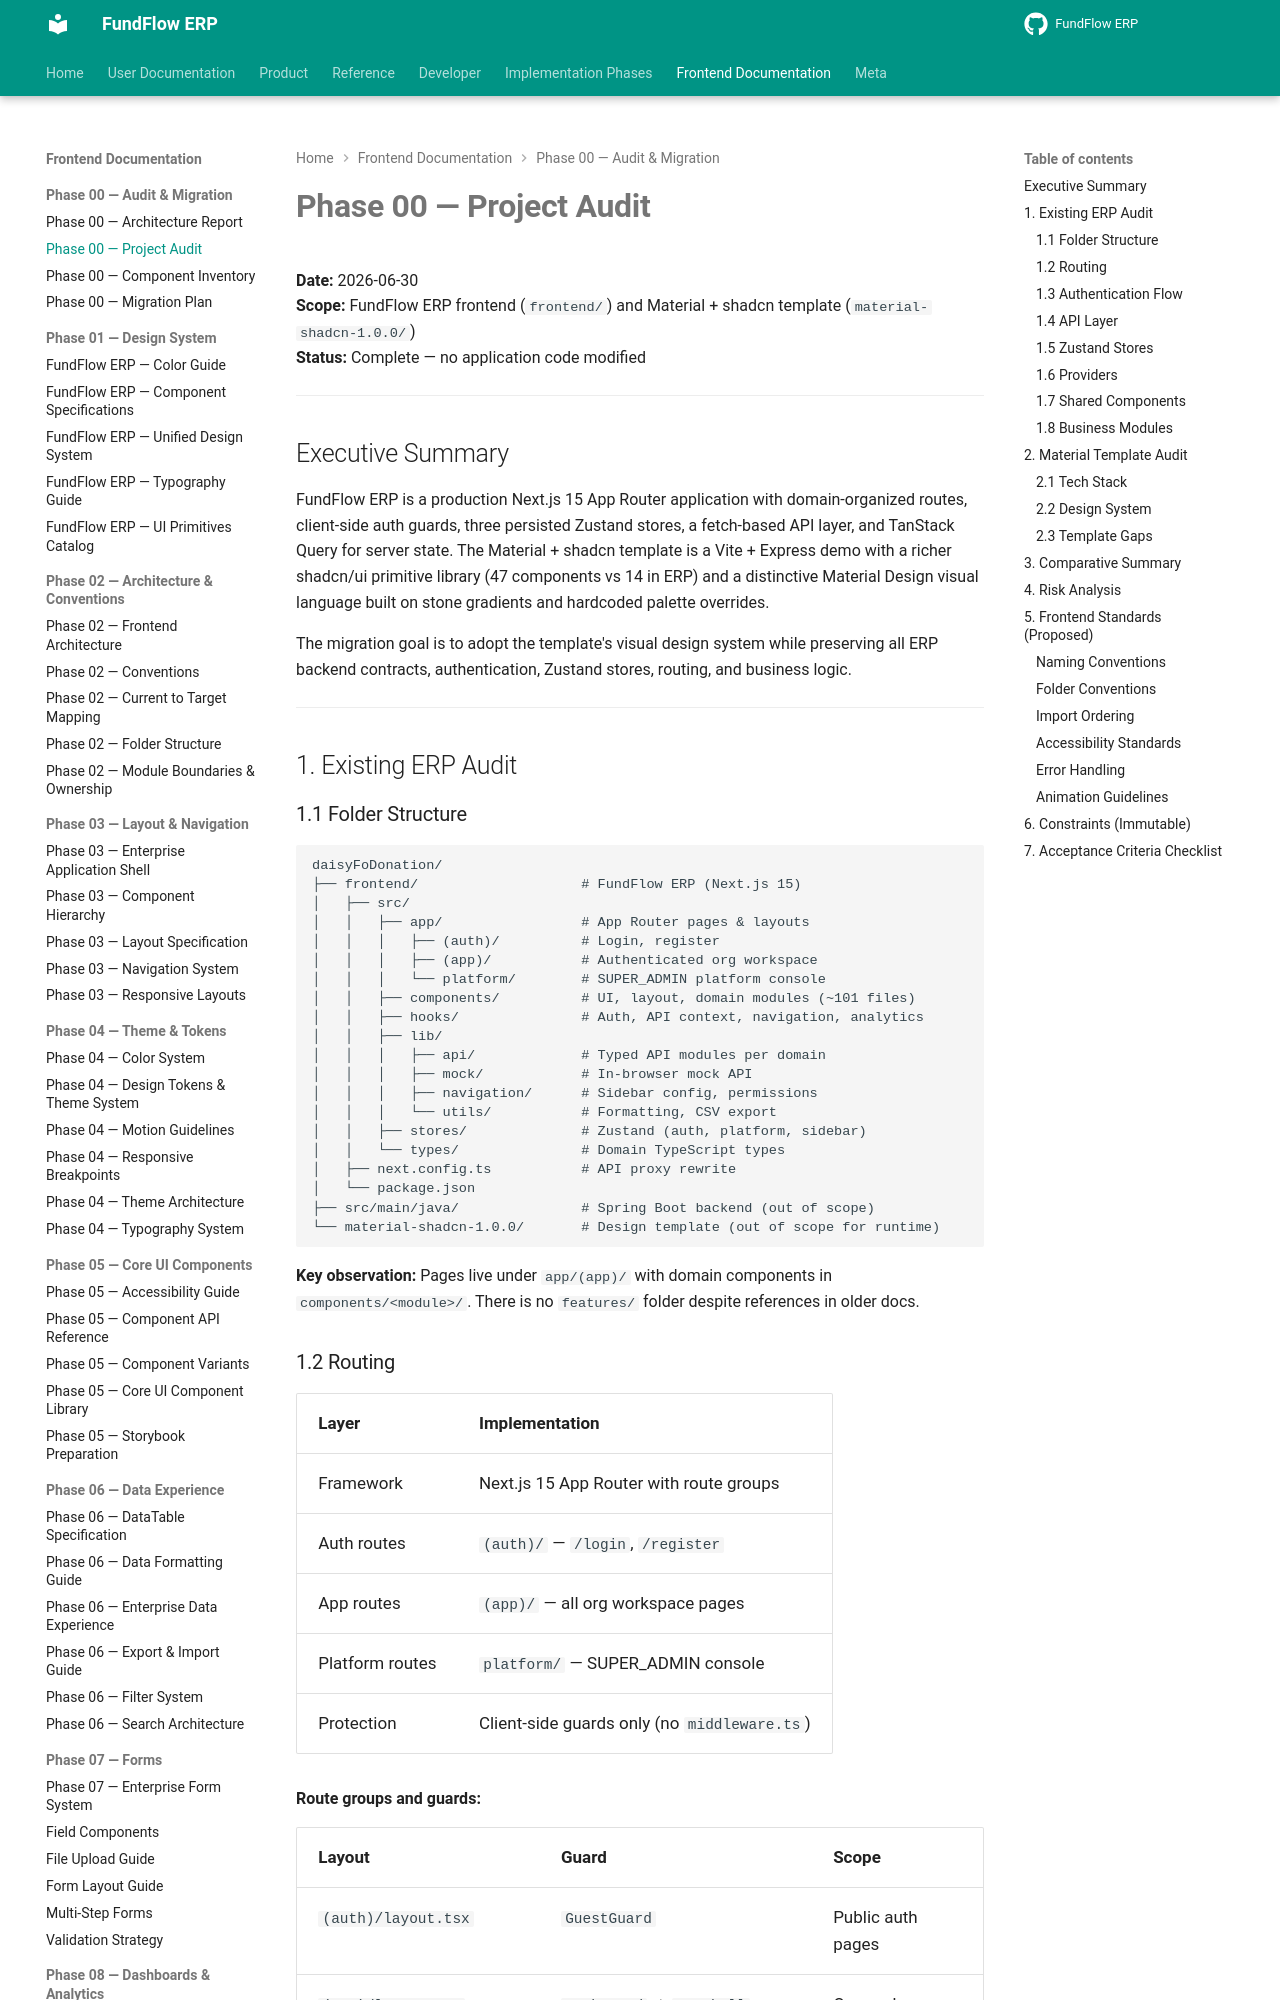

repository: Amanijr/FundFlow · page: frontend/phase-00/AUDIT/index.html · generator: mkdocs

# Phase 00 — Project Audit

**Date:** 2026-06-30  
**Scope:** FundFlow ERP frontend (`frontend/`) and Material + shadcn template (`material-shadcn-1.0.0/`)  
**Status:** Complete — no application code modified

---

## Executive Summary

FundFlow ERP is a production Next.js 15 App Router application with domain-organized routes, client-side auth guards, three persisted Zustand stores, a fetch-based API layer, and TanStack Query for server state. The Material + shadcn template is a Vite + Express demo with a richer shadcn/ui primitive library (47 components vs 14 in ERP) and a distinctive Material Design visual language built on stone gradients and hardcoded palette overrides.

The migration goal is to adopt the template's visual design system while preserving all ERP backend contracts, authentication, Zustand stores, routing, and business logic.

---

## 1. Existing ERP Audit
